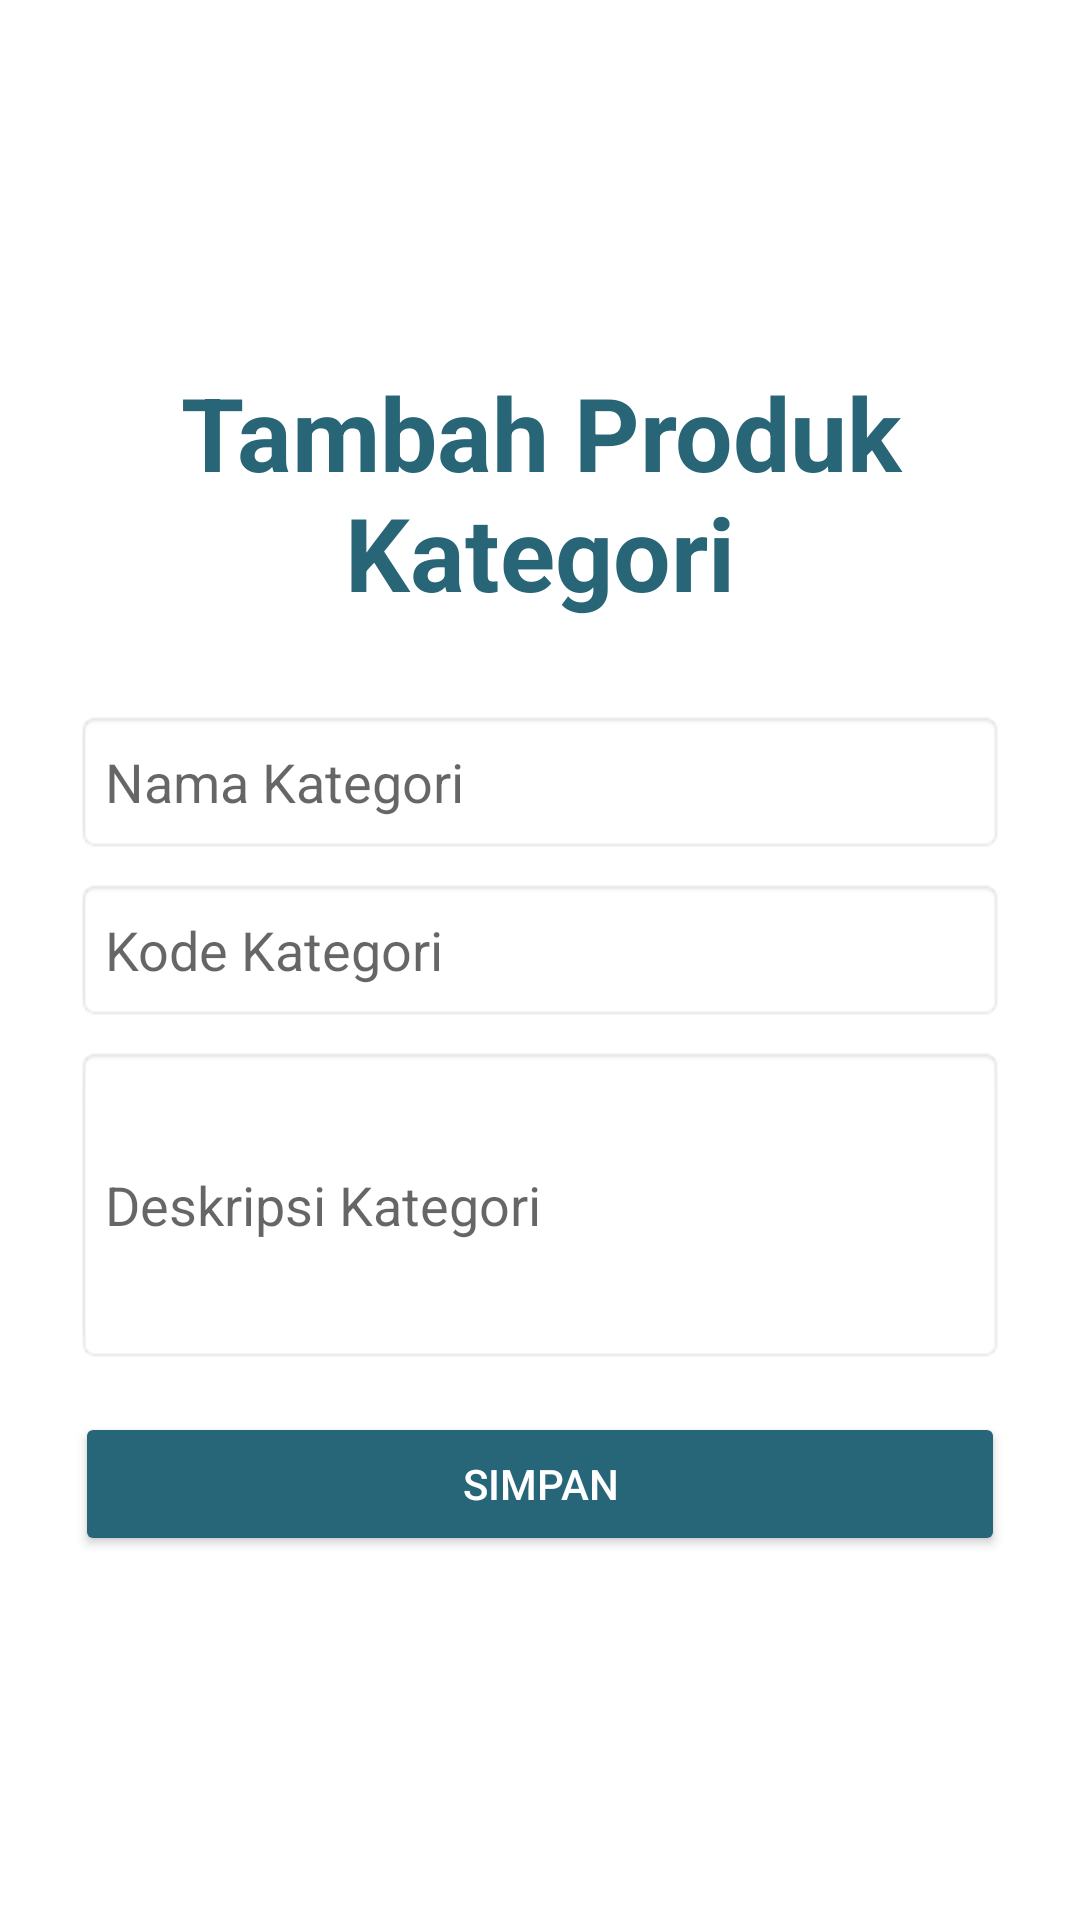

Reconstruct the res/layout file that produces this screen, plus the resources it refers to.
<!-- AndroidManifest.xml: application theme Theme.LogisticERP2 -->
<!-- res/layout/fragment_form_product_category.xml -->
<?xml version="1.0" encoding="utf-8"?>
<LinearLayout xmlns:android="http://schemas.android.com/apk/res/android"
    android:layout_width="match_parent"
    android:layout_height="match_parent"
    android:gravity="center"
    android:orientation="vertical"
    android:padding="25dp">

    
    <TextView
        android:id="@+id/tv_titleformcategory"
        android:layout_width="match_parent"
        android:layout_height="wrap_content"
        android:layout_marginBottom="30dp"
        android:text="Tambah Produk Kategori"
        android:textAlignment="center"
        android:textColor="#276577"
        android:textSize="34sp"
        android:textStyle="bold" />

    <EditText
        android:id="@+id/et_categoryname"
        android:layout_width="match_parent"
        android:layout_height="wrap_content"
        android:background="@android:drawable/editbox_background"
        android:hint="Nama Kategori"
        android:inputType="text"
        android:minHeight="48dp"
        android:padding="10dp" />

    
    <EditText
        android:id="@+id/et_categorycode"
        android:layout_width="match_parent"
        android:layout_height="wrap_content"
        android:layout_marginTop="8dp"
        android:background="@android:drawable/editbox_background"
        android:hint="Kode Kategori"
        android:inputType="text"
        android:minHeight="48dp"
        android:padding="10dp" />

    
    <EditText
        android:id="@+id/et_categorydescription"
        android:layout_width="match_parent"
        android:layout_height="106dp"
        android:layout_marginTop="8dp"
        android:background="@android:drawable/editbox_background"
        android:hint="Deskripsi Kategori"
        android:inputType="text"
        android:minHeight="48dp"
        android:padding="10dp" />


    <Button
        android:id="@+id/btn_simpancategory"
        android:layout_width="match_parent"
        android:layout_height="wrap_content"
        android:minHeight="48dp"
        android:layout_marginTop="16dp"
        android:backgroundTint="#276678"
        android:text="Simpan"
        android:textColor="#FFFFFF" />
</LinearLayout>
<!-- resources referenced by this layout -->
<resources>
  <style name="Theme.LogisticERP2" parent="Theme.MaterialComponents.DayNight.DarkActionBar">
          
          <item name="colorPrimary">@color/purple_500</item>
          <item name="colorPrimaryVariant">@color/purple_700</item>
          <item name="colorOnPrimary">@color/white</item>
          
          <item name="colorSecondary">@color/teal_200</item>
          <item name="colorSecondaryVariant">@color/teal_700</item>
          <item name="colorOnSecondary">@color/black</item>
          
          <item name="android:statusBarColor">?attr/colorPrimaryVariant</item>
          
      </style>
  <color name="purple_500">#FF276678 </color>
  <color name="purple_700">#FF3700B3</color>
  <color name="white">#FFFFFFFF</color>
  <color name="teal_200">#FF03DAC5</color>
  <color name="teal_700">#FF018786</color>
  <color name="black">#FF000000</color>
</resources>
